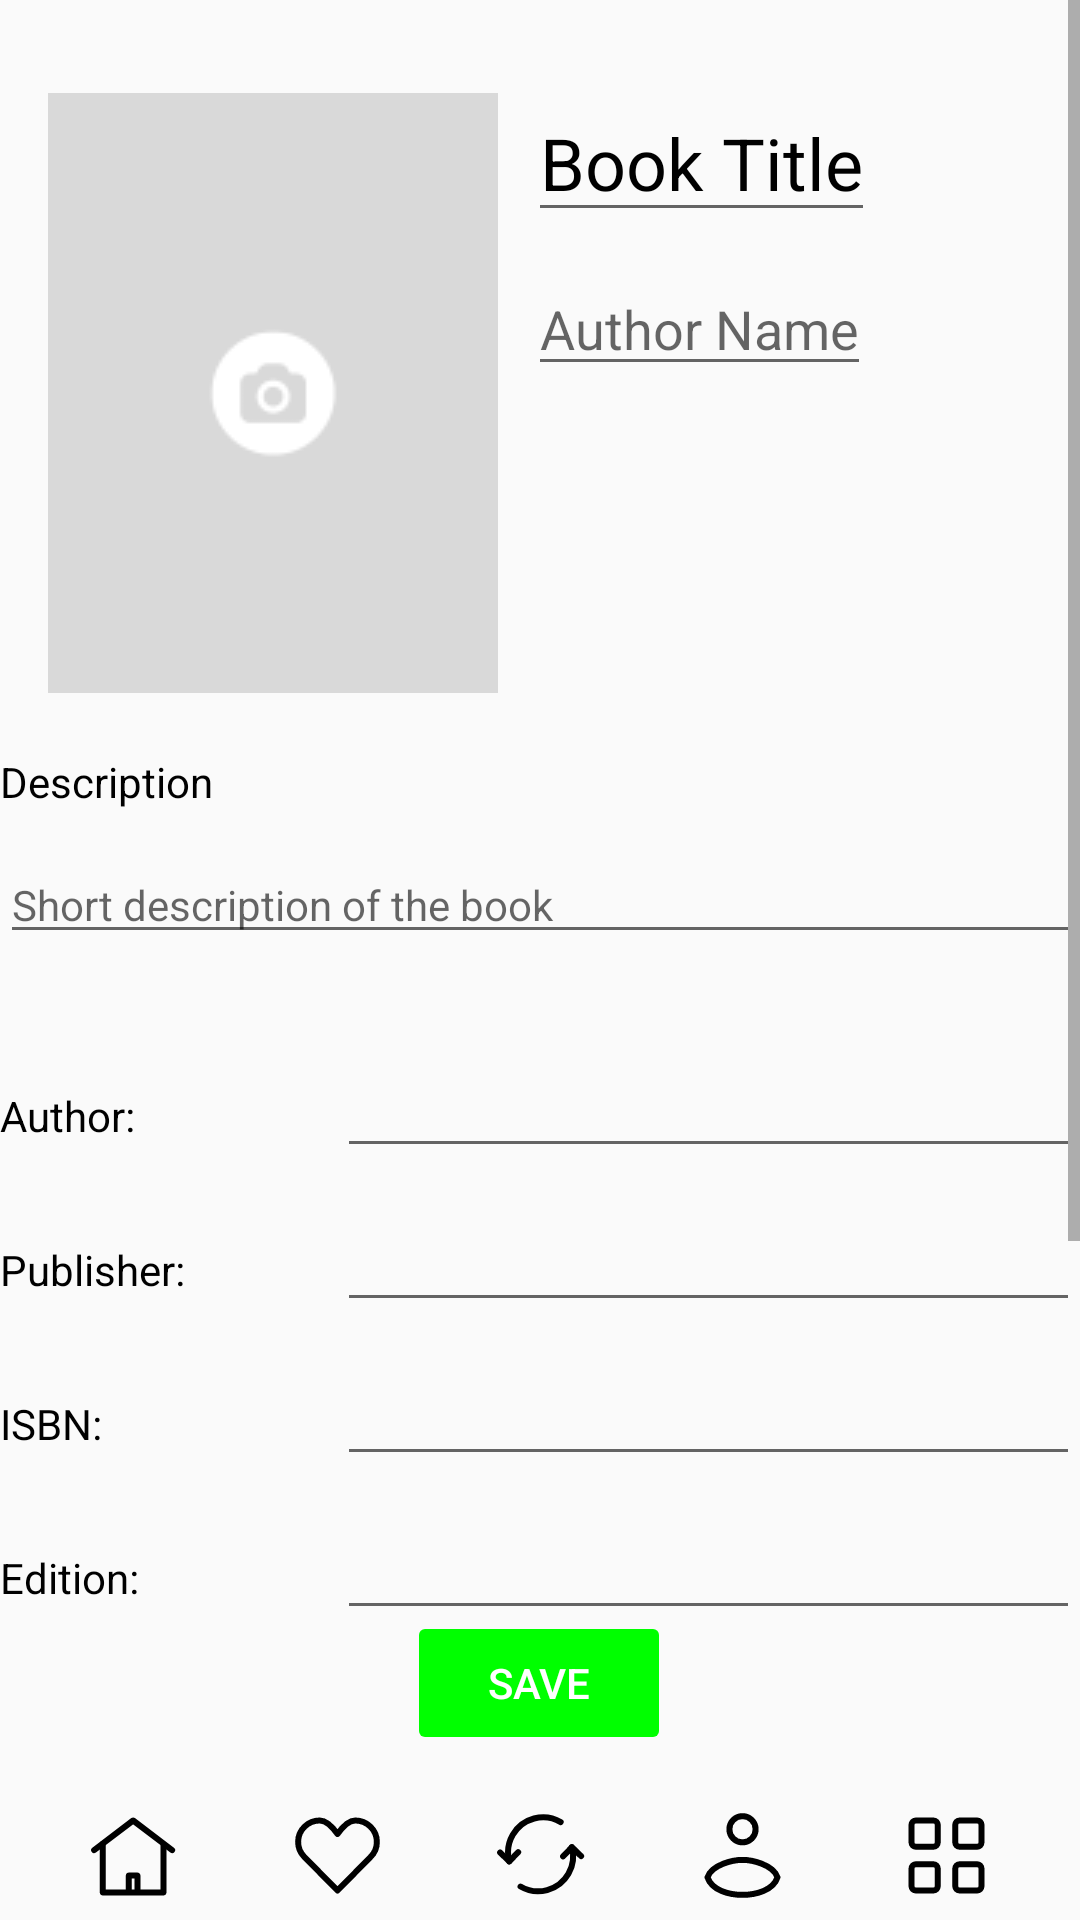

Android layout source for this screen:
<!-- AndroidManifest.xml: application theme Theme.Porua -->
<!-- res/layout/activity_uploadbooks.xml -->
<androidx.constraintlayout.widget.ConstraintLayout
    xmlns:android="http://schemas.android.com/apk/res/android"
    xmlns:tools="http://schemas.android.com/tools"
    xmlns:app="http://schemas.android.com/apk/res-auto"
    android:layout_width="match_parent"
    android:layout_height="match_parent">


    <ScrollView
        android:id="@+id/horizontalScrollView2"
        android:layout_width="match_parent"
        android:layout_height="0dp"
        app:layout_constraintBottom_toTopOf="@+id/btnSave"

        app:layout_constraintEnd_toEndOf="parent"
        app:layout_constraintHorizontal_bias="0.0"
        app:layout_constraintStart_toStartOf="parent"
        app:layout_constraintTop_toTopOf="parent"
        tools:ignore="MissingConstraints">

        <LinearLayout
            android:layout_width="match_parent"
            android:layout_height="wrap_content"
            android:orientation="vertical">

            <LinearLayout
                android:layout_width="match_parent"
                android:layout_height="wrap_content"
                android:layout_marginTop="15dp"
                android:orientation="horizontal">

                <ImageButton
                    android:id="@+id/book_cover"
                    android:layout_width="150dp"
                    android:layout_height="200dp"
                    android:layout_marginStart="16dp"
                    android:layout_marginTop="16dp"
                    android:background="@drawable/uploadbook"
                    android:scaleType="centerCrop" />

                <LinearLayout
                    android:layout_width="match_parent"
                    android:layout_height="wrap_content"
                    android:orientation="vertical">

                    <EditText
                        android:id="@+id/tvUpBkName"
                        android:layout_width="wrap_content"
                        android:layout_height="wrap_content"
                        android:layout_marginTop="13dp"
                        android:layout_marginStart="10dp"
                        android:hint="Book Title"
                        android:text=""
                        android:textColorHint="@color/black"
                        android:textSize="24sp"
                        tools:layout_editor_absoluteX="189dp"
                        tools:layout_editor_absoluteY="32dp" />

                    <EditText
                        android:id="@+id/tvUpWrName"
                        android:layout_width="wrap_content"
                        android:layout_height="wrap_content"
                        android:layout_marginTop="10dp"
                        android:layout_marginStart="10dp"
                        android:hint="Author Name"
                        android:text=""
                        android:textSize="18sp"
                        tools:ignore="MissingConstraints"
                        tools:layout_editor_absoluteX="275dp" />

                </LinearLayout>

            </LinearLayout>


            <TextView
                android:id="@+id/textView9"
                android:layout_width="wrap_content"
                android:layout_height="wrap_content"
                android:layout_marginTop="20dp"
                android:text="Description"
                android:textColor="@color/black" />

            <EditText
                android:id="@+id/tvUpDes"
                android:layout_width="match_parent"
                android:layout_height="wrap_content"
                android:layout_marginTop="12dp"
                android:hint="Short description of the book"
                android:text=""
                android:textSize="14sp" />

            <TableLayout
                android:id="@+id/tableLayout"
                android:layout_width="match_parent"
                android:layout_height="wrap_content"
                android:layout_marginTop="20dp"
                android:stretchColumns="1"
                app:layout_constraintVertical_bias="0.79"
                tools:ignore="MissingConstraints">


                <TableRow android:layout_marginTop="10dp">

                    <TextView
                        android:layout_width="wrap_content"
                        android:layout_height="wrap_content"
                        android:text="Author:"
                        android:textColor="@color/black" />

                    <EditText
                        android:id="@+id/tvUpWriterName2"
                        android:layout_width="match_parent"
                        android:layout_height="wrap_content"
                        android:text=""
                        android:textColor="@color/black" />
                </TableRow>

                <TableRow android:layout_marginTop="10dp">

                    <TextView
                        android:layout_width="wrap_content"
                        android:layout_height="wrap_content"
                        android:text="Publisher:"
                        android:textColor="@color/black" />

                    <EditText
                        android:id="@+id/tvUpFeedk"
                        android:layout_width="wrap_content"
                        android:layout_height="wrap_content"
                        android:text=""
                        android:textColor="@color/black" />
                </TableRow>

                <TableRow android:layout_marginTop="10dp">

                    <TextView
                        android:layout_width="wrap_content"
                        android:layout_height="wrap_content"
                        android:text="ISBN:"
                        android:textColor="@color/black" />

                    <EditText
                        android:id="@+id/isbn"
                        android:layout_width="wrap_content"
                        android:layout_height="wrap_content"
                        android:text=""
                        android:textColor="@color/black" />
                </TableRow>

                <TableRow android:layout_marginTop="10dp">

                    <TextView
                        android:layout_width="wrap_content"
                        android:layout_height="wrap_content"
                        android:text="Edition:"
                        android:textColor="@color/black" />

                    <EditText
                        android:id="@+id/edition"
                        android:layout_width="wrap_content"
                        android:layout_height="wrap_content"
                        android:text=""
                        android:textColor="@color/black" />
                </TableRow>

                <TableRow android:layout_marginTop="10dp">

                    <TextView
                        android:layout_width="wrap_content"
                        android:layout_height="wrap_content"
                        android:text="Number of Pages:"
                        android:textColor="@color/black" />

                    <EditText
                        android:id="@+id/pages"
                        android:layout_width="wrap_content"
                        android:layout_height="wrap_content"
                        android:text=""
                        android:textColor="@color/black" />
                </TableRow>

                <TableRow android:layout_marginTop="10dp">

                    <TextView
                        android:layout_width="wrap_content"
                        android:layout_height="wrap_content"
                        android:text="Country:"
                        android:textColor="@color/black" />

                    <EditText
                        android:id="@+id/country"
                        android:layout_width="wrap_content"
                        android:layout_height="wrap_content"
                        android:text=""
                        android:textColor="@color/black" />
                </TableRow>

                <TableRow android:layout_marginTop="10dp">

                    <TextView
                        android:layout_width="wrap_content"
                        android:layout_height="wrap_content"
                        android:text="Language:"
                        android:textColor="@color/black" />

                    <EditText
                        android:id="@+id/language"
                        android:layout_width="wrap_content"
                        android:layout_height="wrap_content"
                        android:text=""
                        android:textColor="@color/black" />

                </TableRow>

            </TableLayout>


        </LinearLayout>


    </ScrollView>

    <Button
        android:id="@+id/btnSave"
        android:layout_width="wrap_content"
        android:layout_height="wrap_content"
        android:layout_gravity="center"
        android:layout_margin="16dp"
        android:layout_marginBottom="36dp"
        android:enabled="false"
        android:backgroundTint="@color/green"
        android:gravity="center"
        android:text=" Save "
        android:textColor="@color/white"
        app:layout_constraintBottom_toTopOf="@+id/linearLayout10"
        app:layout_constraintEnd_toEndOf="parent"
        app:layout_constraintHorizontal_bias="0.498"
        app:layout_constraintStart_toStartOf="parent"
        tools:ignore="MissingConstraints" />


    <LinearLayout
        android:id="@+id/linearLayout10"
        android:layout_width="wrap_content"
        android:layout_height="wrap_content"
        android:layout_gravity="bottom"
        android:layout_marginBottom="4dp"
        app:layout_constraintBottom_toBottomOf="parent"
        app:layout_constraintEnd_toEndOf="parent"
        app:layout_constraintStart_toStartOf="parent">

        <ImageButton
            android:layout_width="wrap_content"
            android:layout_height="wrap_content"
            android:layout_gravity="center"
            android:background="@drawable/icon_home" />

        <ImageButton
            android:id="@+id/favorite"
            android:layout_width="wrap_content"
            android:layout_height="wrap_content"
            android:layout_gravity="center"
            android:layout_marginStart="33dp"
            android:background="@drawable/icon_favorite" />

        <ImageButton
            android:layout_width="wrap_content"
            android:layout_height="wrap_content"
            android:layout_gravity="center"
            android:layout_marginStart="33dp"
            android:background="@drawable/ic_swap" />

        <ImageButton
            android:id="@+id/Profile"
            android:layout_width="wrap_content"
            android:layout_height="wrap_content"
            android:layout_gravity="center"
            android:layout_marginStart="33dp"
            android:background="@drawable/icon_user" />

        <ImageButton
            android:layout_width="wrap_content"
            android:layout_height="wrap_content"
            android:layout_gravity="center"
            android:layout_marginStart="33dp"
            android:background="@drawable/icon_menu" />
    </LinearLayout>



</androidx.constraintlayout.widget.ConstraintLayout>
<!-- resources referenced by this layout -->
<resources>
  <color name="black">#FF000000</color>
  <color name="green">#00FF00</color>
  <color name="white">#FFFFFFFF</color>
  <!-- drawable ic_swap (drawable) -->
  <vector xmlns:android="http://schemas.android.com/apk/res/android"
      android:width="34dp"
      android:height="29dp"
      android:viewportWidth="34"
      android:viewportHeight="29">
    <path
        android:pathData="M27.645,11.738C29.313,17.962 25.619,24.359 19.396,26.027C16.271,26.864 13.102,26.35 10.51,24.842"
        android:strokeLineJoin="round"
        android:strokeWidth="2"
        android:fillColor="#00000000"
        android:strokeColor="#000000"
        android:strokeLineCap="round"/>
    <path
        android:pathData="M24.69,14.794L27.645,11.738L30.701,14.693"
        android:strokeLineJoin="round"
        android:strokeWidth="2"
        android:fillColor="#00000000"
        android:strokeColor="#000000"
        android:strokeLineCap="round"/>
    <path
        android:pathData="M6.764,16.457C5.096,10.233 8.79,3.836 15.013,2.168C18.138,1.331 21.307,1.845 23.899,3.353"
        android:strokeLineJoin="round"
        android:strokeWidth="2"
        android:fillColor="#00000000"
        android:strokeColor="#000000"
        android:strokeLineCap="round"/>
    <path
        android:pathData="M9.719,13.401L6.764,16.457L3.707,13.502"
        android:strokeLineJoin="round"
        android:strokeWidth="2"
        android:fillColor="#00000000"
        android:strokeColor="#000000"
        android:strokeLineCap="round"/>
  </vector>
  <!-- drawable icon_favorite (drawable) -->
  <vector xmlns:android="http://schemas.android.com/apk/res/android"
      android:width="35dp"
      android:height="35dp"
      android:viewportWidth="35"
      android:viewportHeight="35">
    <path
        android:pathData="M6.386,17.9C5.14,16.619 4.375,14.879 4.375,12.963C4.375,9.025 7.607,5.833 11.594,5.833C14.035,5.833 16.194,8.489 17.5,10.321C18.806,8.489 20.965,5.833 23.406,5.833C27.393,5.833 30.625,9.025 30.625,12.963C30.625,14.973 29.783,16.789 28.427,18.085L17.5,29.167L6.386,17.9Z"
        android:strokeLineJoin="round"
        android:strokeWidth="2"
        android:fillColor="#00000000"
        android:strokeColor="#000000"
        android:strokeLineCap="round"/>
  </vector>
  <!-- drawable icon_user (drawable) -->
  <vector xmlns:android="http://schemas.android.com/apk/res/android"
      android:width="35dp"
      android:height="35dp"
      android:viewportWidth="35"
      android:viewportHeight="35">
    <path
        android:pathData="M17.5,8.75m-4.375,0a4.375,4.375 0,1 1,8.75 0a4.375,4.375 0,1 1,-8.75 0"
        android:strokeLineJoin="round"
        android:strokeWidth="2"
        android:fillColor="#00000000"
        android:strokeColor="#000000"
        android:strokeLineCap="round"/>
    <path
        android:pathData="M17.5,18.958C14.583,18.958 7.292,20.417 5.833,24.792C7.292,29.167 13.125,30.625 17.5,30.625C21.875,30.625 27.708,29.167 29.167,24.792C27.708,20.417 20.417,18.958 17.5,18.958Z"
        android:strokeLineJoin="round"
        android:strokeWidth="2"
        android:fillColor="#00000000"
        android:strokeColor="#000000"
        android:strokeLineCap="round"/>
  </vector>
  <style name="Theme.Porua" parent="Base.Theme.Porua" />
  <style name="Base.Theme.Porua" parent="Theme.AppCompat.Light.NoActionBar">
          
          
      </style>
  <style name="Theme.AppCompat.Light.NoActionBar">
          <item name="windowActionBar">false</item>
          <item name="windowNoTitle">true</item>
      </style>
</resources>
